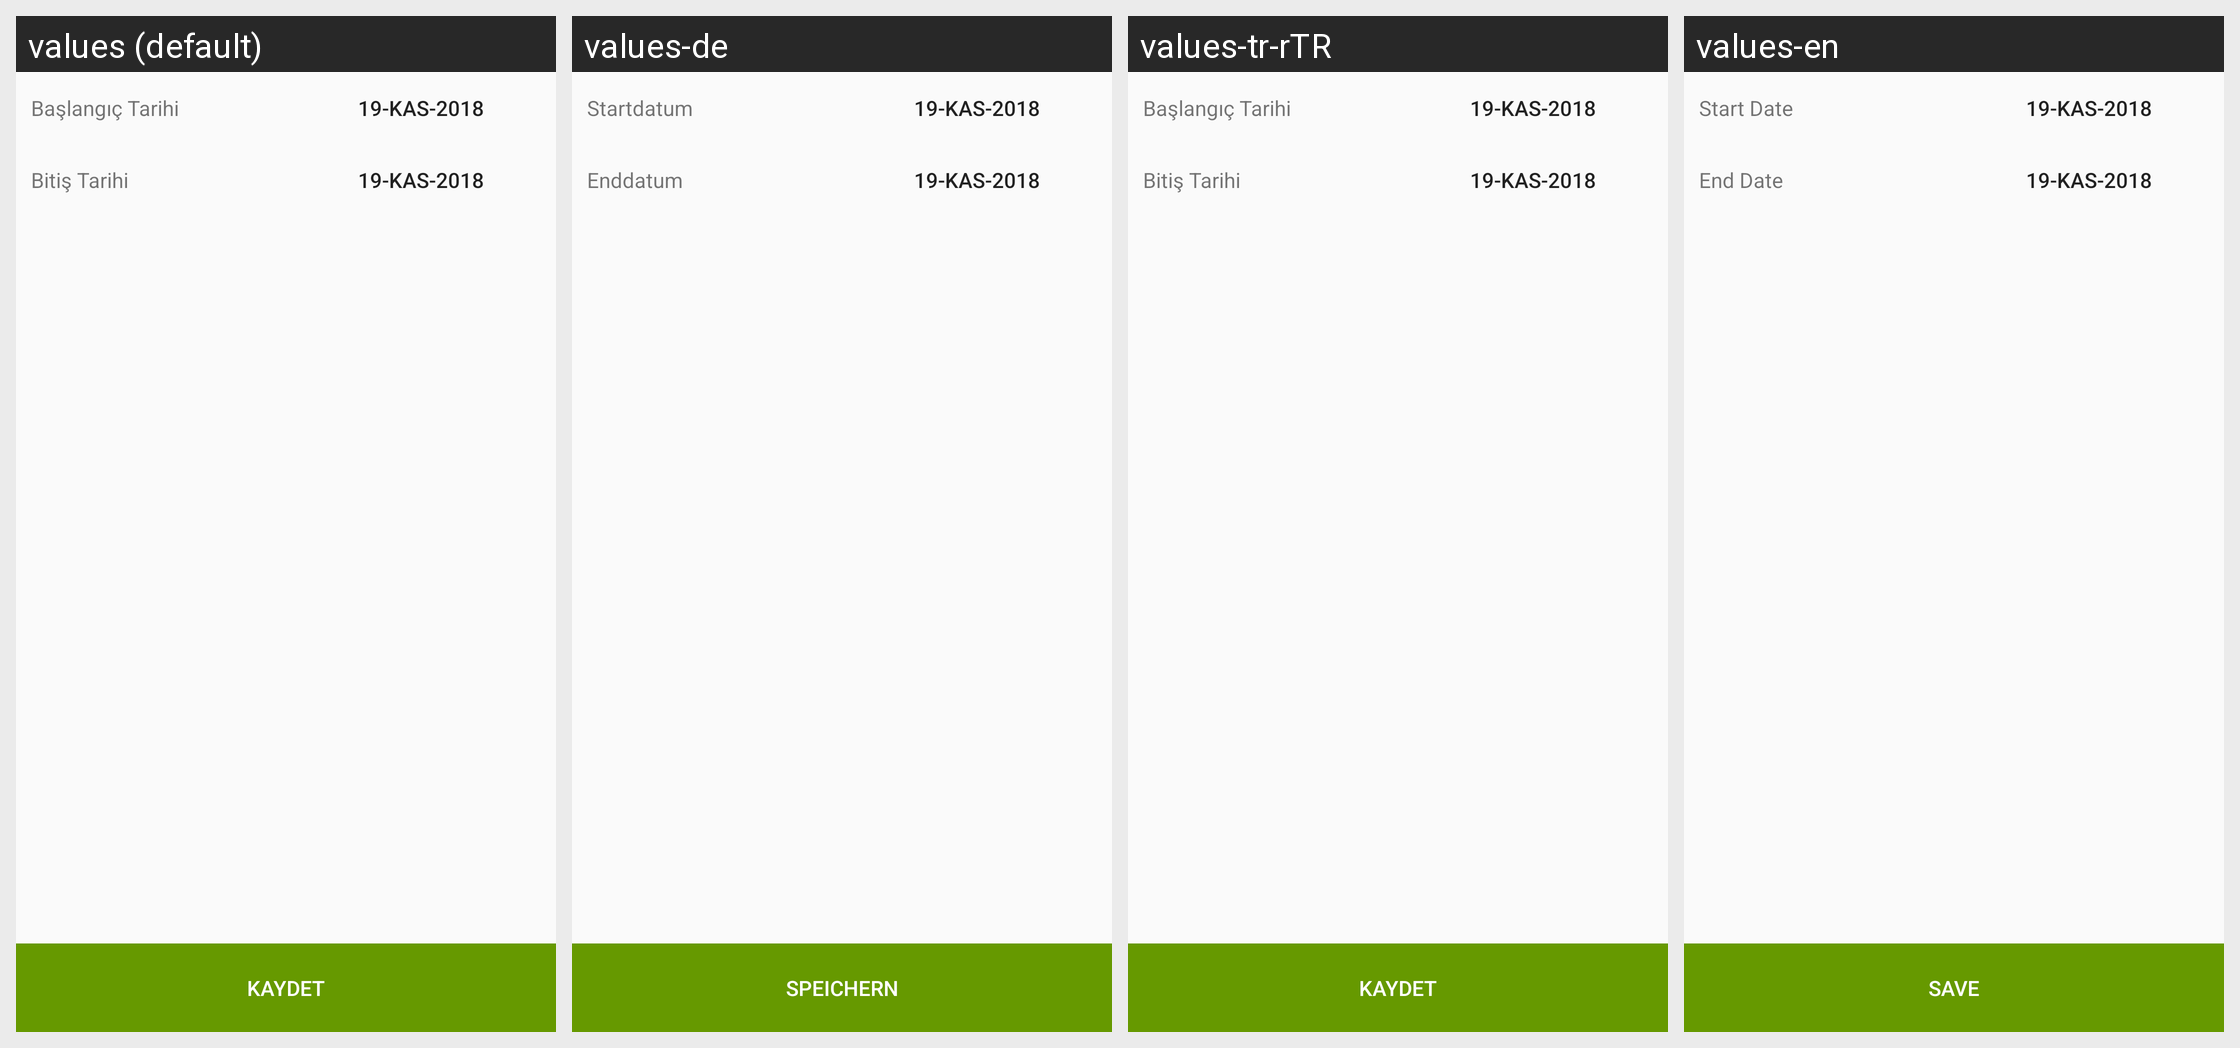

The same Android screen rendered under several of its app's locales, left to right. List the strings drawn on it with the default value and each locale's translation.
Android screen res/layout/activity_list_detail.xml rendered under 4 locales, left to right: values (default), values-de, values-tr-rTR, values-en. Device: Nexus 5 (rendered at 1080×1920; each locale shown at half size, 540×960, under a caption strip naming it); theme AppTheme.
Strings drawn on this screen, with the default value and each locale's value (text and hints the layout hard-codes, and strings that could not be matched under every locale, appear in the picture but are not listed):

save
  values: Kaydet
  values-de: Speichern
  values-tr-rTR: Kaydet
  values-en: Save

begin_date
  values: Başlangıç Tarihi
  values-de: Startdatum
  values-tr-rTR: Başlangıç Tarihi
  values-en: Start Date

end_date
  values: Bitiş Tarihi
  values-de: Enddatum
  values-tr-rTR: Bitiş Tarihi
  values-en: End Date
